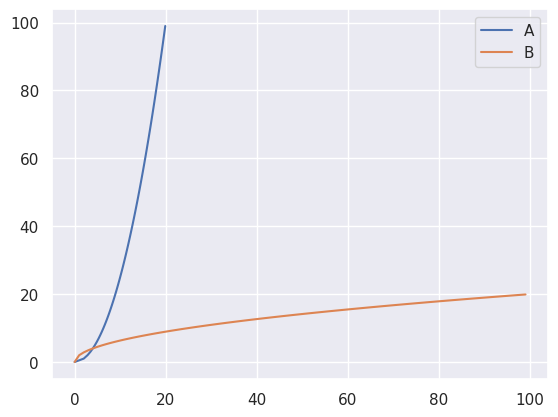

Recreate this plot in Python.
import matplotlib.pyplot as plt
import seaborn as sns

sns.set_theme()

class Plot:
    def __init__(self, title=None) -> None:
        self.x = []
        self.y = []
        self.title = title
    
    def update_plot(self, y=None, x=None):
        if x is None:
            if len(self.x)==0:
                x = 0
            else:
                x = self.x[-1]+1

        # update plot data
        self.x.append(x)
        self.y.append(y)

class LiveMonitor:
    def __init__(self, pause=0.02, sns_active=False) -> None:
        if sns_active:
            sns.set_theme()

        self.plot_list:list[Plot] = []
        self.pause = pause
        
        self.LIVE = False
        
        self.fig = plt.figure()
        self.fig.canvas.mpl_connect('close_event', self.__on_close)
        
        self.TERMINATED = False

    def __on_close(self, event):
        # user terminate the program
        self.TERMINATED = True
        plt.close()

    def __update_plots(self):
        # clear current figure
        plt.clf()
        # Update the plot.
        for plot in self.plot_list:
            plt.plot(plot.x, plot.y)
        
        plt.legend([p.title for p in self.plot_list])

    def update(self):
        # if terminated keep it terminated
        if self.TERMINATED:
            return
        
        # generate plot
        if not self.LIVE:
            self.LIVE = True
            self.__update_plots()
            plt.ion()
            return
        
        self.__update_plots()
        plt.draw()
        plt.pause(0.02)

    def keep_showing(self):
        # reset parameters
        self.LIVE = False
        self.TERMINATED = False
        # show plot
        plt.ioff()
        self.__update_plots()
        plt.show()


if __name__ == "__main__":
    import time
    # lv = LivePlot(pause=0)
    live = LiveMonitor(pause=0)

    t1 = Plot(title="A")
    t2 = Plot(title="B")
    live.plot_list = [t1, t2]
    for i in range(100):
        a = i
        b = 2*i**0.5
        print(a, b)
        # lv.update_plot(a, b)
        # time.sleep(1)
        t1.update_plot(a,b)
        t2.update_plot(b,a)
        live.update()
    
    live.keep_showing()